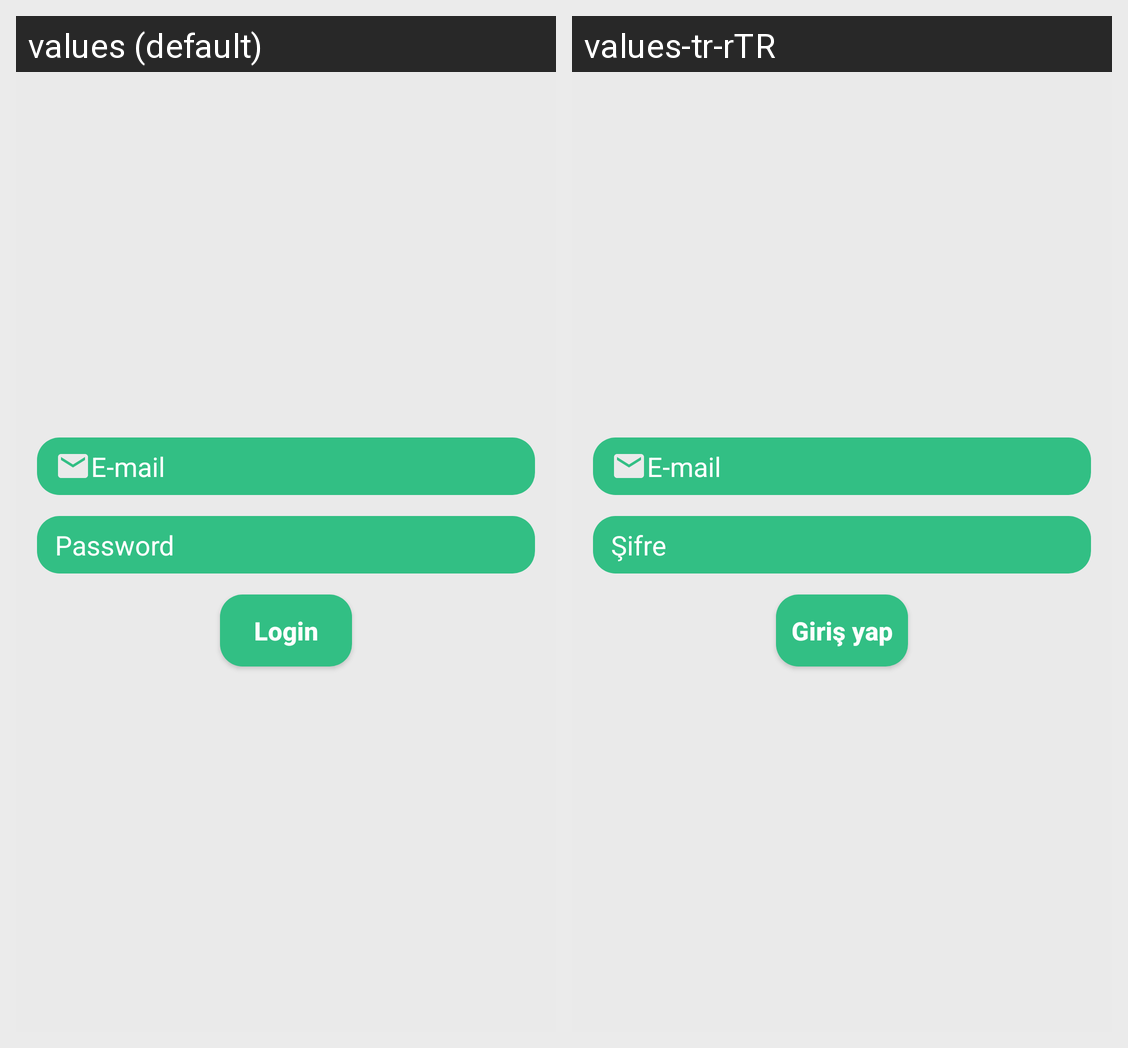

This grid shows one Android layout under two languages. Give, for every string resource on the screen, its name, the default text and each shown locale's text.
Android screen res/layout/fragment_login.xml rendered under 2 locales, left to right: values (default), values-tr-rTR. Device: Nexus 5 (rendered at 1080×1920; each locale shown at half size, 540×960, under a caption strip naming it); theme Theme.TravelAssistant.
Strings drawn on this screen, with the default value and each locale's value (text and hints the layout hard-codes, and strings that could not be matched under every locale, appear in the picture but are not listed):

e_mail
  values: E-mail
  values-tr-rTR: E-mail

password
  values: Password
  values-tr-rTR: Şifre

login
  values: Login
  values-tr-rTR: Giriş yap
